Image classification data set "device_sensor" (OlegPafik/ml-upna-order-checker on GitHub). Class labels (2): device, sensor.

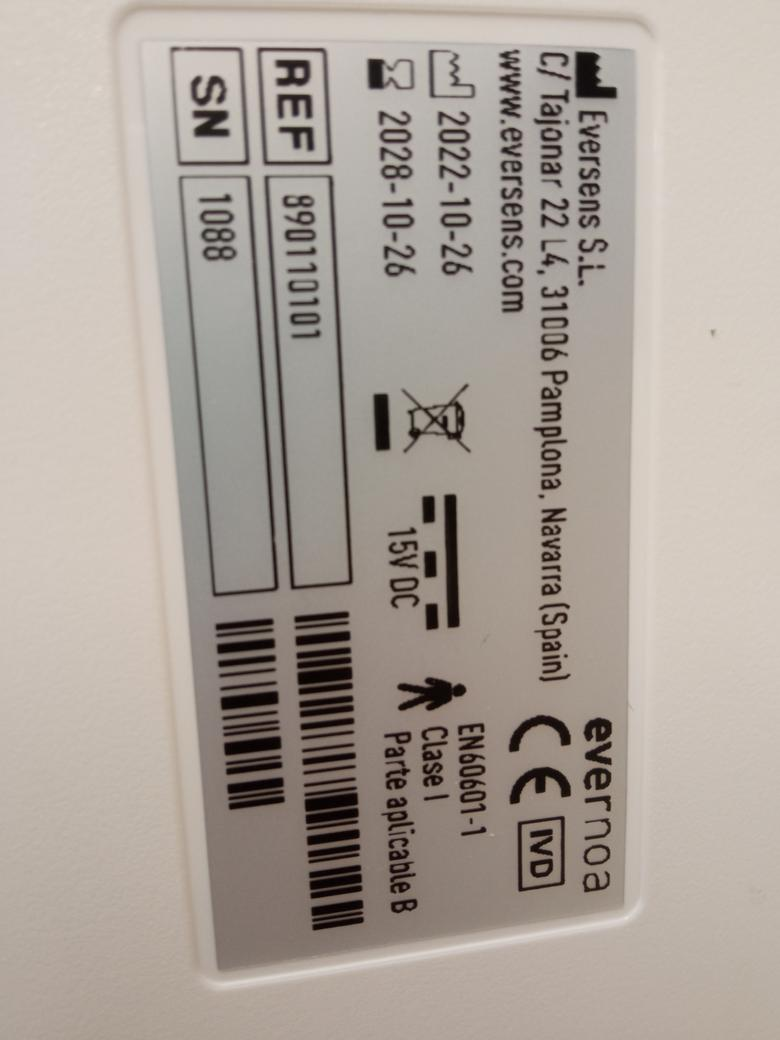
Label: device

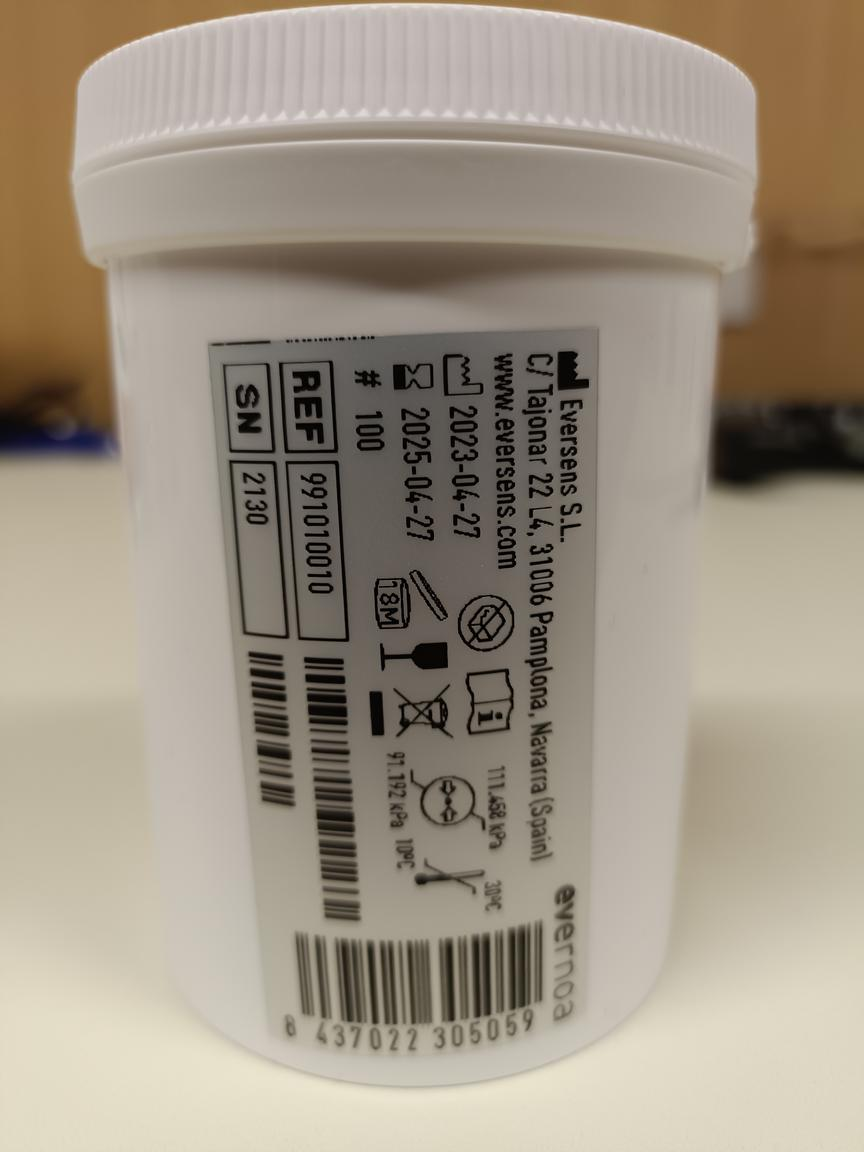
Label: sensor

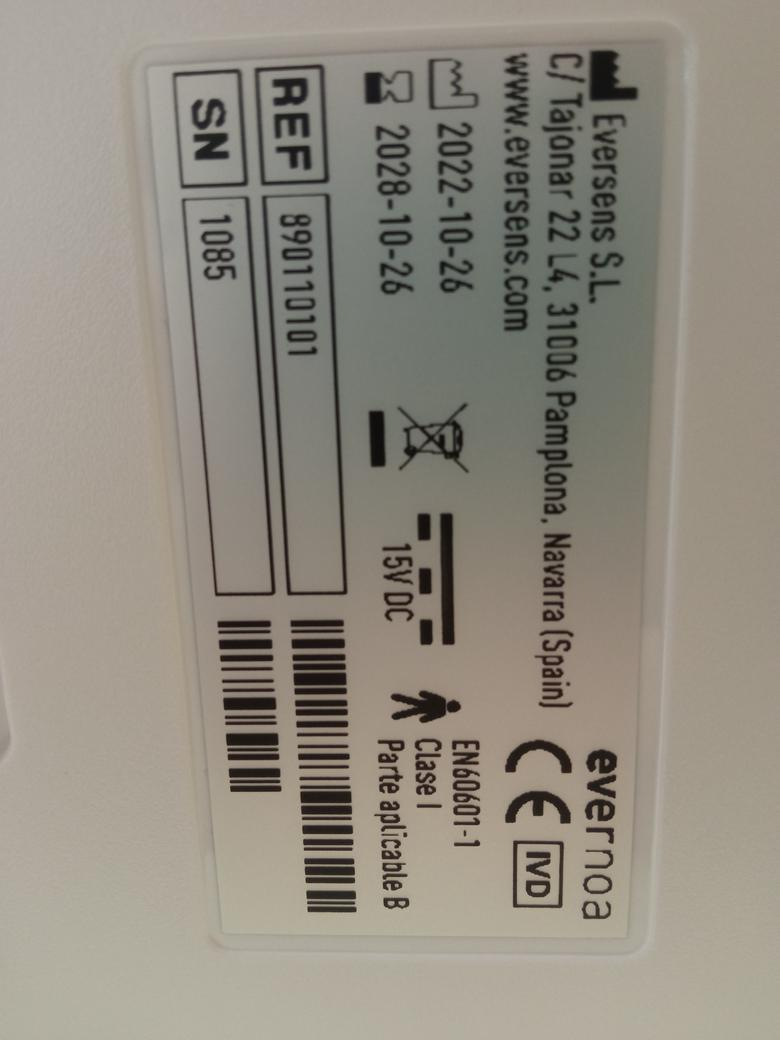
Label: device

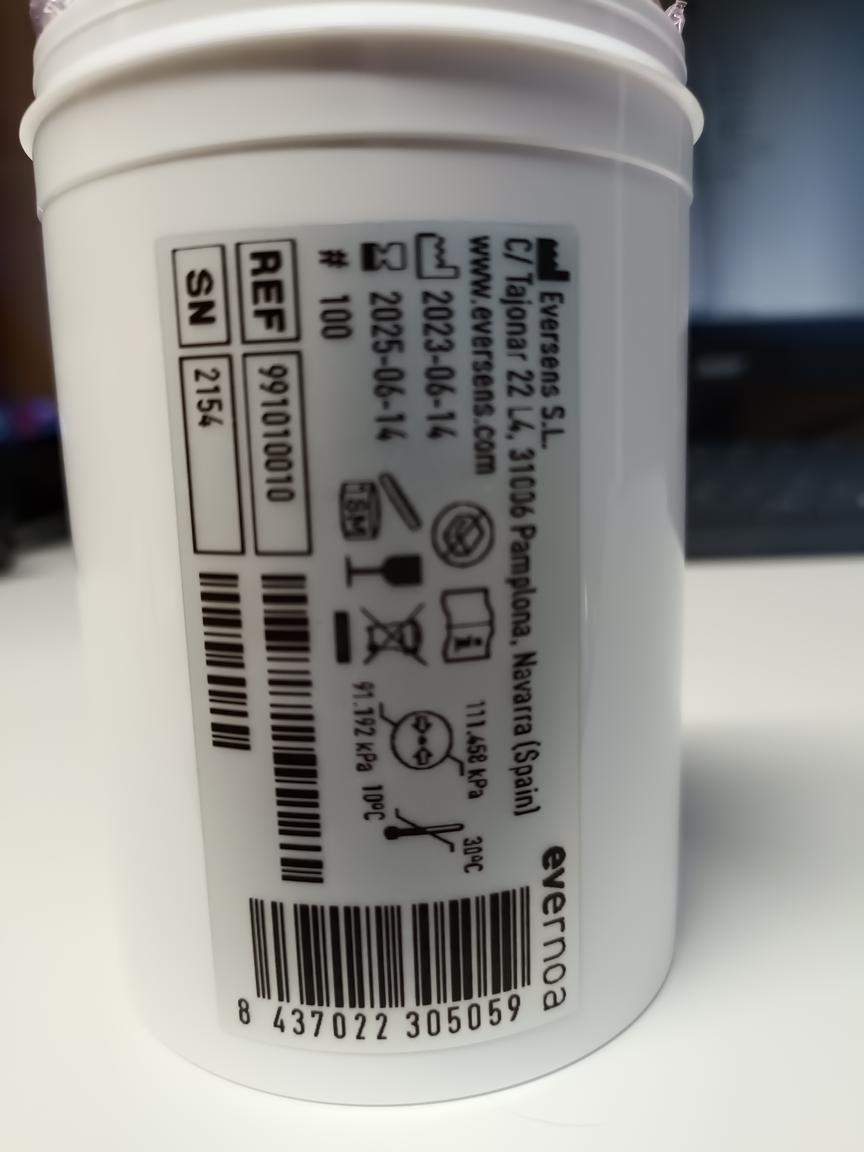
Label: sensor

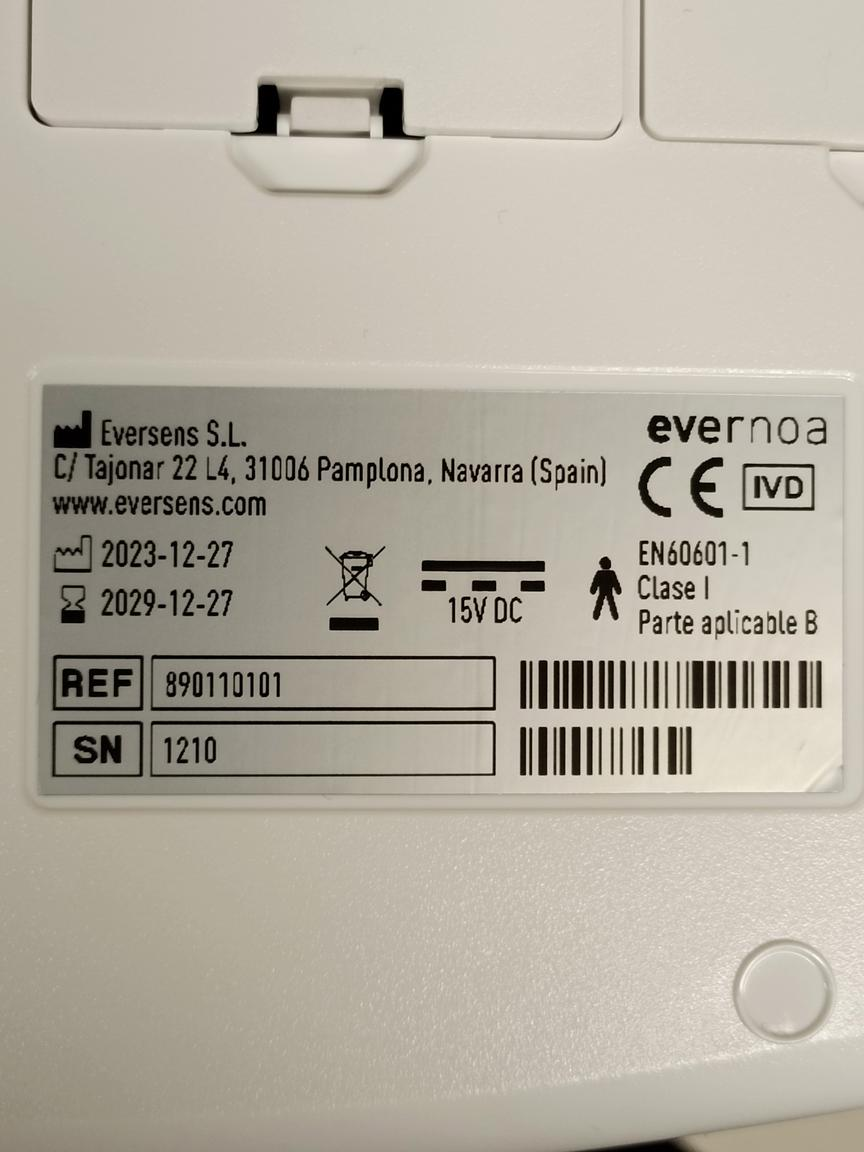
Label: device

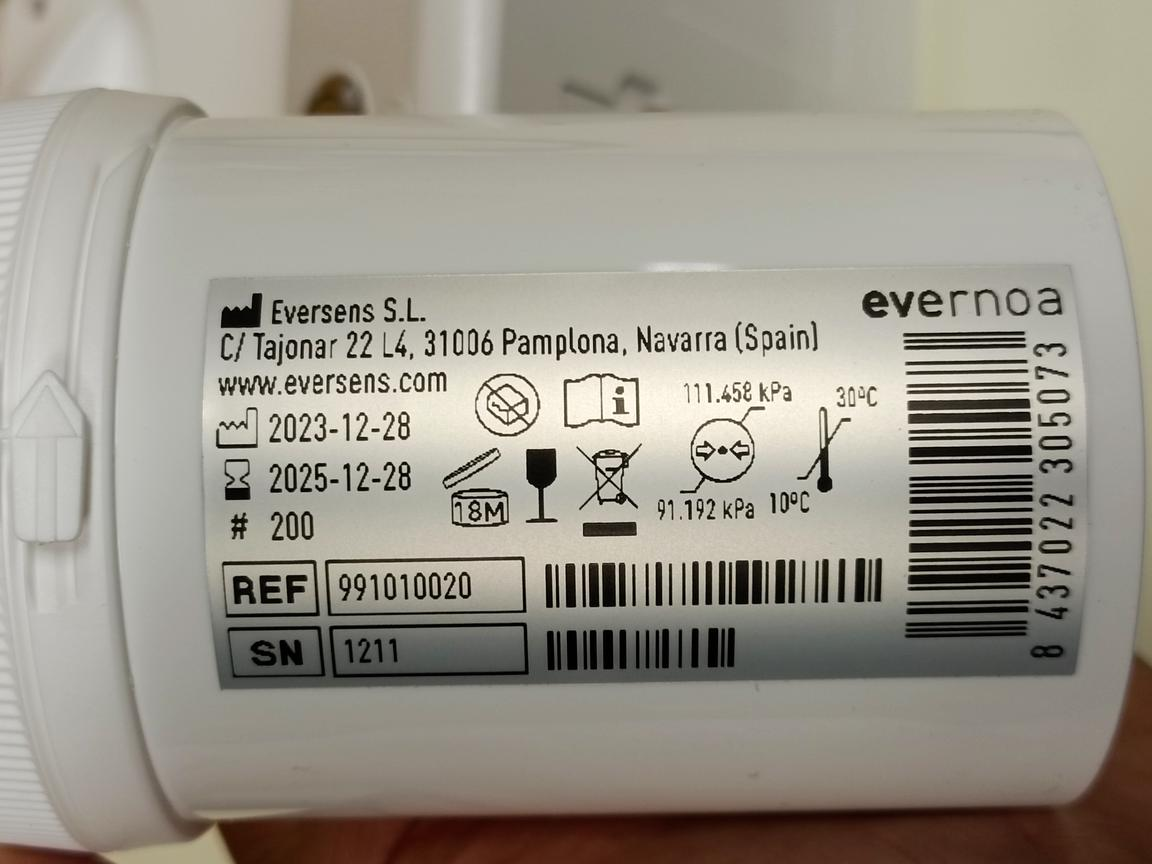
Label: sensor
